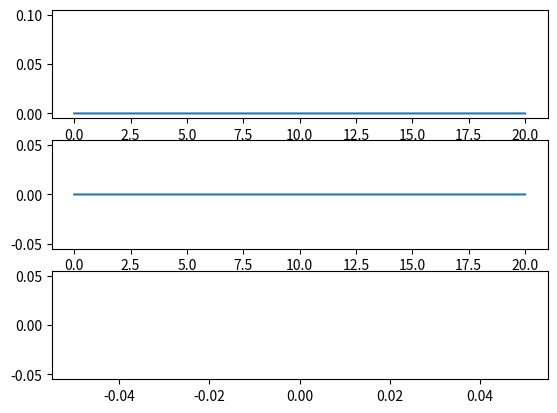

Reproduce this figure in Python.
import numpy as np
import matplotlib.pyplot as plt
from scipy.integrate import odeint

c=1.5
k=2
gamma=1.2
t=np.linspace(0,20,10000)
def f1(Y,t):
    y,b=Y[0],Y[1]
    s=c*(y-np.sin(t))
    u=(np.cos(t)-y-y**2-k*s)/b
    ydot=y+y**2+2*u
    bdot=gamma*s*c*u
    return[ydot,bdot]

y0=[0.1,0]
sol=odeint(f1,y0,t)
s=c*(sol[:,0]-np.sin(t))
u=(np.cos(t)-sol[:,0]-sol[:,0]**2-k*s)/sol[:,1]
plt.subplot(3,1,1)
plt.plot(t,sol[:,0])
plt.subplot(3,1,2)
plt.plot(t,sol[:,1])
plt.subplot(3,1,3)
plt.plot(t,u)
plt.show()

